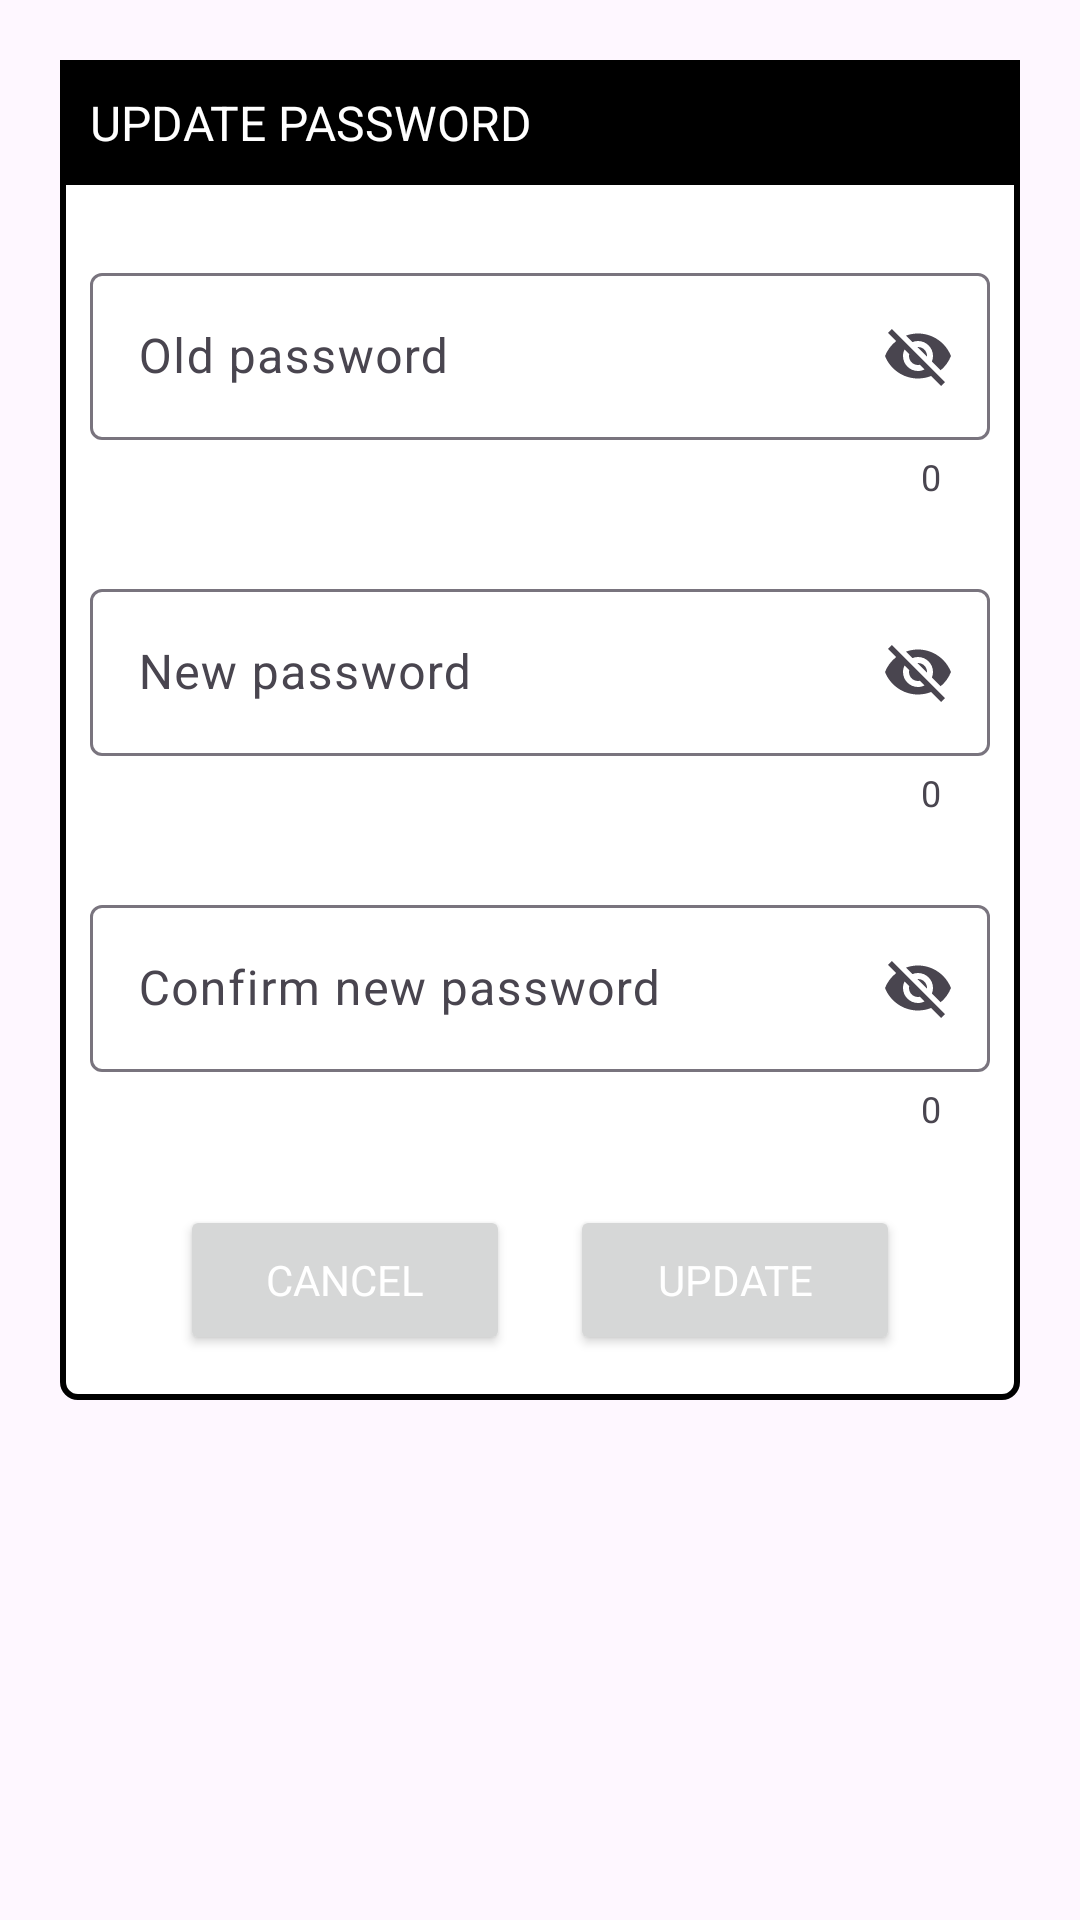

This screen was rendered from an Android layout file. Write that file and the resources it references.
<!-- AndroidManifest.xml: application theme Theme.Material3.Light -->
<!-- res/layout/dialog_update_password.xml -->
<?xml version="1.0" encoding="utf-8"?>
<androidx.constraintlayout.widget.ConstraintLayout xmlns:android="http://schemas.android.com/apk/res/android"
    xmlns:tools="http://schemas.android.com/tools"
    android:layout_width="match_parent"
    android:layout_height="match_parent"
    xmlns:app="http://schemas.android.com/apk/res-auto"
    android:layout_margin="20dp"
    android:padding="20dp"
    android:id="@+id/forgot_dialog">

    <androidx.constraintlayout.widget.ConstraintLayout
        android:id="@+id/dialog_box"
        android:layout_width="match_parent"
        android:layout_height="wrap_content"
        android:background="@drawable/white_box"
        app:layout_constraintTop_toTopOf="parent"
        tools:layout_editor_absoluteX="20dp">

        <TextView
            android:id="@+id/forgotTitle"
            android:layout_width="match_parent"
            android:layout_height="wrap_content"
            android:background="@color/colorPrimaryDark"
            android:drawableLeft="@drawable/lock_reset"
            android:drawablePadding="8dp"
            android:padding="10dp"
            android:text="UPDATE PASSWORD"
            android:textColor="@color/white"
            android:textSize="16sp"
            app:layout_constraintTop_toTopOf="parent" />

        <com.google.android.material.textfield.TextInputLayout
            android:id="@+id/new_password"
            android:layout_width="300dp"
            android:layout_height="wrap_content"
            android:layout_marginStart="24dp"
            android:layout_marginTop="24dp"
            android:layout_marginEnd="24dp"
            android:hint="New password"
            app:boxBackgroundColor="#FFFFFFFF"
            app:boxBackgroundMode="outline"
            app:counterEnabled="true"
            app:endIconMode="password_toggle"
            app:errorEnabled="true"
            app:helperTextEnabled="true"
            app:helperTextTextColor="#028C08"
            app:layout_constraintEnd_toEndOf="parent"
            app:layout_constraintStart_toStartOf="parent"
            app:layout_constraintTop_toBottomOf="@+id/old_password"
            app:startIconDrawable="@drawable/baseline_lock_24">

            <com.google.android.material.textfield.TextInputEditText
                android:id="@+id/editTextNewPassword"
                android:layout_width="match_parent"
                android:layout_height="wrap_content"
                android:inputType="text" />
        </com.google.android.material.textfield.TextInputLayout>

        <com.google.android.material.textfield.TextInputLayout
            android:id="@+id/layoutConfirmPwd"
            android:layout_width="300dp"
            android:layout_height="wrap_content"
            android:layout_marginStart="24dp"
            android:layout_marginTop="24dp"
            android:layout_marginEnd="24dp"
            android:hint="Confirm new password"
            app:boxBackgroundColor="#FFFFFFFF"
            app:boxBackgroundMode="outline"
            app:counterEnabled="true"
            app:endIconMode="password_toggle"
            app:errorEnabled="true"
            app:helperTextEnabled="true"
            app:helperTextTextColor="#028C08"
            app:layout_constraintEnd_toEndOf="parent"
            app:layout_constraintStart_toStartOf="parent"
            app:layout_constraintTop_toBottomOf="@+id/new_password"
            app:startIconDrawable="@drawable/baseline_lock_24">

            <com.google.android.material.textfield.TextInputEditText
                android:id="@+id/editTextConfirmPwd"
                android:layout_width="match_parent"
                android:layout_height="wrap_content"
                android:inputType="text" />
        </com.google.android.material.textfield.TextInputLayout>


        <Button
            android:id="@+id/cancel"
            android:layout_width="0dp"
            android:layout_height="50dp"
            android:layout_marginStart="40dp"
            android:layout_marginTop="24dp"
            android:layout_marginEnd="10dp"
            android:layout_marginBottom="15dp"
            android:theme="@style/btn"
            style="@style/btn"
            android:text="CANCEL"
            android:textColor="@color/white"
            android:textSize="14sp"
            app:layout_constraintBottom_toBottomOf="@id/dialog_box"
            app:layout_constraintEnd_toStartOf="@id/update_btn"
            app:layout_constraintStart_toStartOf="parent"
            app:layout_constraintTop_toBottomOf="@+id/layoutConfirmPwd" />

        <Button
            android:id="@+id/update_btn"
            android:layout_width="0dp"
            android:layout_height="50dp"
            android:layout_marginStart="10dp"
            android:layout_marginTop="24dp"
            android:layout_marginEnd="40dp"
            android:layout_marginBottom="15dp"
            android:theme="@style/btn"
            style="@style/btn"
            android:text="UPDATE"
            android:textColor="@color/white"
            android:textSize="14sp"
            app:layout_constraintBottom_toBottomOf="@id/dialog_box"
            app:layout_constraintEnd_toEndOf="parent"
            app:layout_constraintStart_toEndOf="@id/cancel"
            app:layout_constraintTop_toBottomOf="@+id/layoutConfirmPwd" />

        <com.google.android.material.textfield.TextInputLayout
            android:id="@+id/old_password"
            android:layout_width="300dp"
            android:layout_height="wrap_content"
            android:layout_marginStart="24dp"
            android:layout_marginTop="24dp"
            android:layout_marginEnd="24dp"
            android:hint="Old password"
            app:boxBackgroundColor="#FFFFFFFF"
            app:boxBackgroundMode="outline"
            app:counterEnabled="true"
            app:endIconMode="password_toggle"
            app:errorEnabled="true"
            app:helperTextEnabled="true"
            app:helperTextTextColor="#028C08"
            app:layout_constraintEnd_toEndOf="parent"
            app:layout_constraintStart_toStartOf="parent"
            app:layout_constraintTop_toBottomOf="@+id/forgotTitle"
            app:startIconDrawable="@drawable/baseline_lock_24">

            <com.google.android.material.textfield.TextInputEditText
                android:id="@+id/editTextOldPassword"
                android:layout_width="match_parent"
                android:layout_height="wrap_content" />
        </com.google.android.material.textfield.TextInputLayout>


    </androidx.constraintlayout.widget.ConstraintLayout>

</androidx.constraintlayout.widget.ConstraintLayout>
<!-- resources referenced by this layout -->
<resources>
  <color name="colorPrimaryDark">#FF000000</color>
  <color name="white">#FFFFFFFF</color>
  <!-- drawable white_box (drawable) -->
  <?xml version="1.0" encoding="utf-8"?>
  <shape
      xmlns:android="http://schemas.android.com/apk/res/android"
      android:shape="rectangle" >
  
      <corners
          android:radius="5dp"/>
      <stroke
          android:color="@color/colorPrimaryDark"
          android:width="2dp"/>
      <solid
          android:color="@color/white"/>
  
  </shape>
  <style name="btn" parent="Theme.Material3.Light.NoActionBar">
          
          <item name="colorPrimary">@color/colorPrimaryDark</item>
          
          <item name="colorPrimaryDark">@color/white</item>//@color/light_theme_primary_dark
          
          <item name="shapeAppearance">@style/btn</item>
          <item name="cornerRadius">8dp</item>
      </style>
  <color name="light_theme_primary_dark">#164313</color>
</resources>
